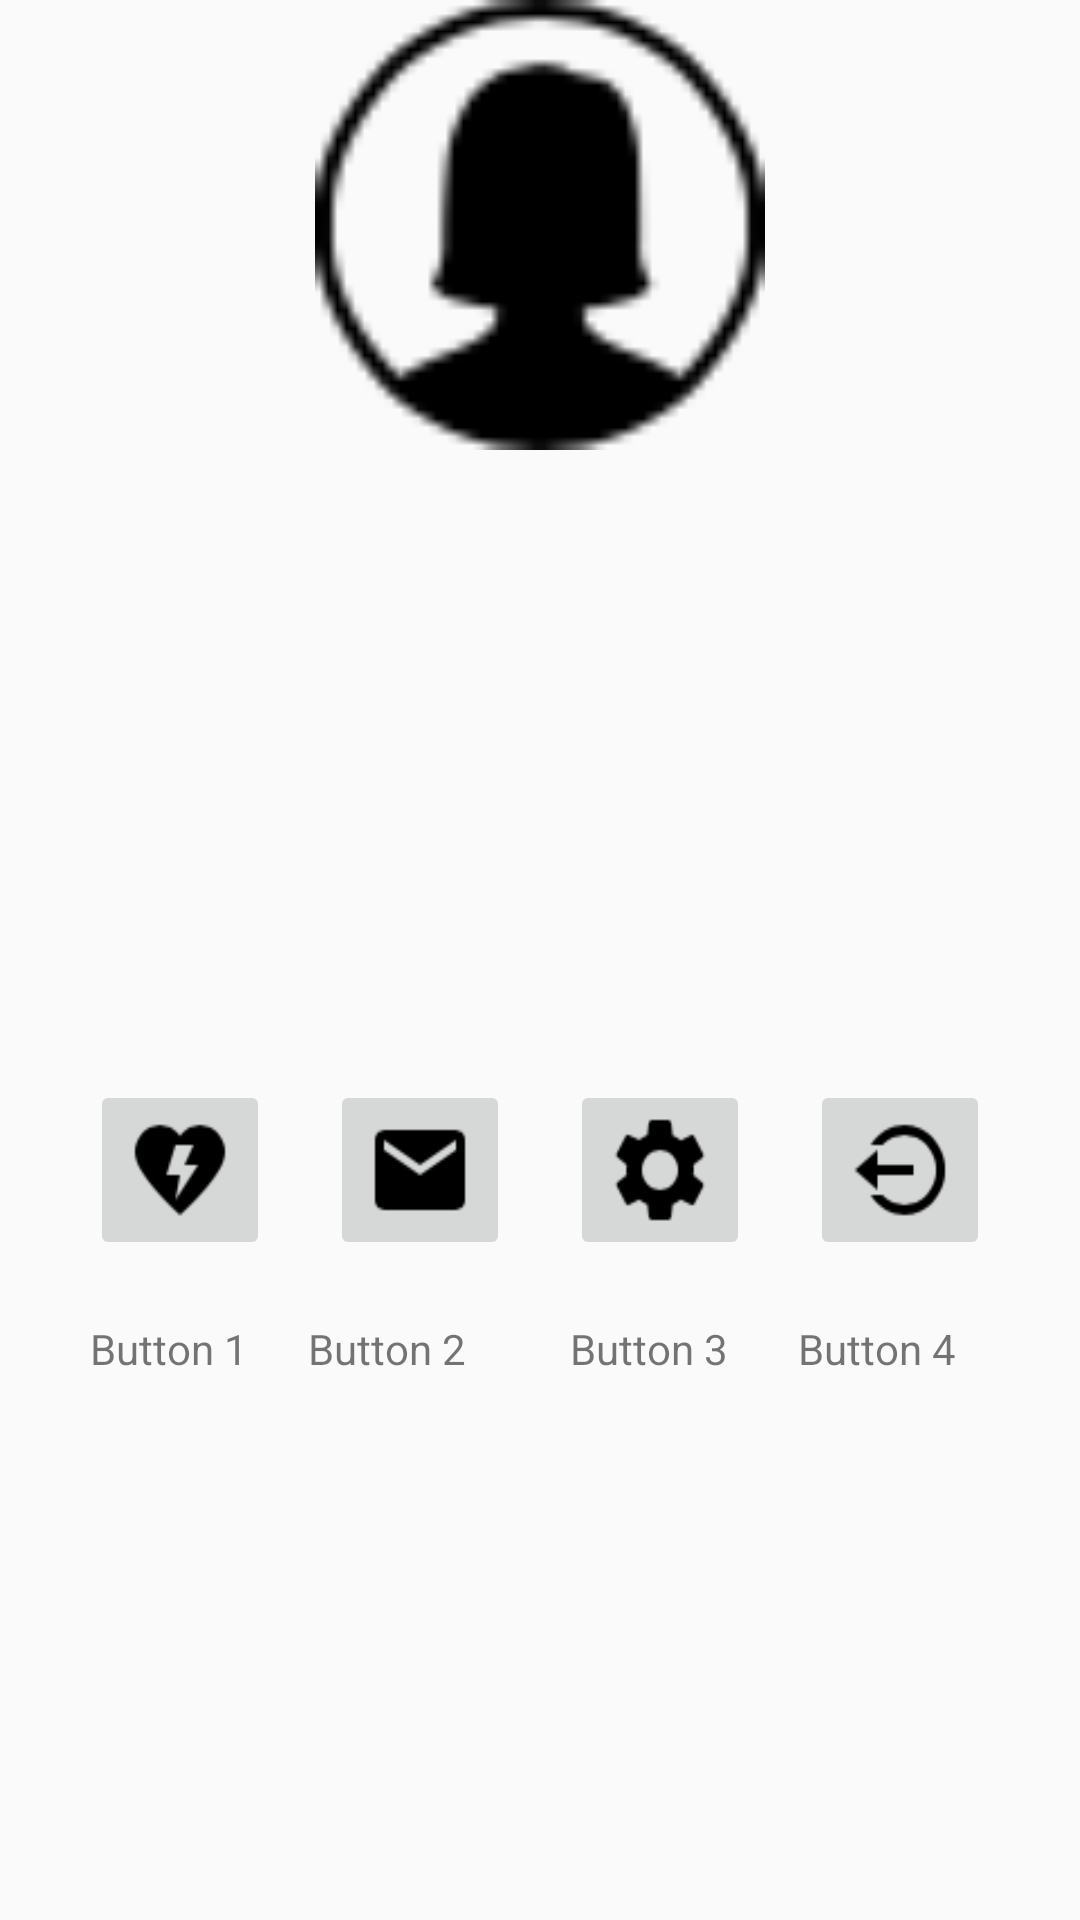

Write the Android layout XML for this screen, with the resource values it uses.
<!-- AndroidManifest.xml: application theme AppTheme -->
<!-- res/layout/activity_profile.xml -->
<?xml version="1.0" encoding="utf-8"?>
<android.support.v4.widget.DrawerLayout xmlns:android="http://schemas.android.com/apk/res/android"
    xmlns:tools="http://schemas.android.com/tools"
    android:id="@+id/DrawerLayout"
    android:layout_width="match_parent"
    android:layout_height="match_parent"
    android:elevation="7dp">

    <include layout="@layout/profile_content"></include>
    <android.support.design.widget.NavigationView
        android:id="@+id/nav_view"
        android:background="@color/navi_second_color"
        android:layout_width="match_parent"
        android:layout_height="match_parent"
        android:layout_gravity="start"
        android:fitsSystemWindows="false">

        <android.support.v4.widget.NestedScrollView
            android:layout_width="match_parent"
            android:layout_height="wrap_content">

            <LinearLayout
                android:layout_width="match_parent"
                android:layout_height="wrap_content"
                android:orientation="vertical">

                <include layout="@layout/nav_header_navi" />

                <android.support.v7.widget.RecyclerView
                    android:id="@+id/RecyclerView"
                    android:layout_width="280dp"
                    android:layout_height="match_parent"
                    android:nestedScrollingEnabled="false"
                    tools:targetApi="lollipop" />

            </LinearLayout>
        </android.support.v4.widget.NestedScrollView>
    </android.support.design.widget.NavigationView>
</android.support.v4.widget.DrawerLayout>
<!-- res/layout/profile_content.xml (included above) -->
<?xml version="1.0" encoding="utf-8"?>
<RelativeLayout xmlns:android="http://schemas.android.com/apk/res/android"
    android:layout_width="match_parent"
    android:layout_height="match_parent">

    <ImageView
        android:id="@+id/profileImage"
        android:layout_width="@dimen/profile_image_size"
        android:layout_height="@dimen/profile_image_size"
        android:layout_centerHorizontal="true"
        android:layout_marginBottom="@dimen/white_space"
        android:src="@drawable/femaleprofile" />

    <RelativeLayout
        android:id="@+id/imageButtonContainer"
        android:layout_width="match_parent"
        android:layout_height="wrap_content"
        android:layout_below="@id/profileImage"
        android:gravity="center_horizontal"
        android:orientation="horizontal">

        <ImageButton
            android:id="@+id/imageButtonRow1"
            android:layout_width="@dimen/image_btn_size"
            android:layout_height="@dimen/image_btn_size"
            android:layout_marginBottom="@dimen/profile_margins"
            android:layout_marginLeft="@dimen/profile_margins"
            android:layout_marginRight="@dimen/profile_margins"
            android:layout_marginTop="@dimen/profile_margins"
            android:scaleType="fitXY"
            android:src="@drawable/hearticon" />


        <TextView
            android:id="@+id/buttonText1"
            android:layout_width="wrap_content"
            android:layout_height="wrap_content"
            android:layout_below="@id/imageButtonRow1"
            android:layout_marginBottom="@dimen/profile_margins"
            android:layout_marginLeft="@dimen/profile_margins"
            android:layout_marginRight="@dimen/profile_margins"
            android:layout_marginTop="@dimen/profile_margins"
            android:text="Button 1" />

        <ImageButton
            android:id="@+id/imageButtonRow2"
            android:layout_width="@dimen/image_btn_size"
            android:layout_height="@dimen/image_btn_size"
            android:layout_marginBottom="@dimen/profile_margins"
            android:layout_marginLeft="@dimen/profile_margins"
            android:layout_marginRight="@dimen/profile_margins"
            android:layout_marginTop="@dimen/profile_margins"
            android:layout_toRightOf="@id/imageButtonRow1"
            android:scaleType="fitXY"
            android:src="@drawable/messageicon" />


        <TextView
            android:id="@+id/buttonText2"
            android:layout_width="wrap_content"
            android:layout_height="wrap_content"
            android:layout_below="@id/imageButtonRow2"
            android:layout_marginBottom="@dimen/profile_margins"
            android:layout_marginLeft="@dimen/profile_margins"
            android:layout_marginRight="@dimen/profile_margins"
            android:layout_marginTop="@dimen/profile_margins"
            android:layout_toRightOf="@id/buttonText1"
            android:text="Button 2" />

        <ImageButton
            android:id="@+id/imageButtonRow3"
            android:layout_width="@dimen/image_btn_size"
            android:layout_height="@dimen/image_btn_size"
            android:layout_marginBottom="@dimen/profile_margins"
            android:layout_marginLeft="@dimen/profile_margins"
            android:layout_marginRight="@dimen/profile_margins"
            android:layout_marginTop="@dimen/profile_margins"
            android:layout_toRightOf="@id/imageButtonRow2"
            android:scaleType="fitXY"
            android:src="@drawable/settingsicon" />

        <TextView
            android:id="@+id/buttonText3"
            android:layout_width="wrap_content"
            android:layout_height="wrap_content"
            android:layout_below="@id/imageButtonRow3"
            android:layout_marginBottom="@dimen/profile_margins"
            android:layout_marginLeft="@dimen/profile_margins"
            android:layout_marginRight="@dimen/profile_margins"
            android:layout_marginTop="@dimen/profile_margins"
            android:layout_toRightOf="@id/imageButtonRow2"
            android:text="Button 3 " />

        <ImageButton
            android:id="@+id/imageButtonRow4"
            android:layout_width="@dimen/image_btn_size"
            android:layout_height="@dimen/image_btn_size"
            android:layout_marginBottom="@dimen/profile_margins"
            android:layout_marginLeft="@dimen/profile_margins"
            android:layout_marginRight="@dimen/profile_margins"
            android:layout_marginTop="@dimen/profile_margins"
            android:layout_toRightOf="@id/imageButtonRow3"
            android:scaleType="fitXY"
            android:src="@drawable/logout" />

        <TextView
            android:id="@+id/buttonText4"
            android:layout_width="wrap_content"
            android:layout_height="wrap_content"
            android:layout_below="@id/imageButtonRow4"
            android:layout_marginBottom="@dimen/profile_margins"
            android:layout_marginLeft="@dimen/profile_margins"
            android:layout_marginRight="@dimen/profile_margins"
            android:layout_marginTop="@dimen/profile_margins"
            android:layout_toRightOf="@id/buttonText3"
            android:text="Button 4" />

    </RelativeLayout>


</RelativeLayout>
<!-- res/layout/nav_header_navi.xml (included above) -->
<?xml version="1.0" encoding="utf-8"?>
<LinearLayout xmlns:android="http://schemas.android.com/apk/res/android"
    android:layout_width="match_parent"
    android:id="@+id/navi_Header"
    android:layout_height="@dimen/header_height"
    android:background="@color/navi_color"
    android:orientation="vertical">
<ImageView
    android:id="@+id/header_icon"
    android:layout_width="match_parent"
    android:layout_height="match_parent" />
</LinearLayout>
<!-- resources referenced by this layout -->
<resources>
  <color name="navi_color">#FF00FFFF</color>
  <color name="navi_second_color">#FFF5F500</color>
  <dimen name="header_height">200dp</dimen>
  <dimen name="image_btn_size">60dp</dimen>
  <dimen name="profile_image_size">150dp</dimen>
  <dimen name="profile_margins">10dp</dimen>
  <dimen name="white_space">200dp</dimen>
  <!-- drawable femaleprofile: png bitmap (drawable, 1401 bytes) -->
  <!-- drawable hearticon: png bitmap (drawable, 843 bytes) -->
  <!-- drawable logout: png bitmap (drawable, 675 bytes) -->
  <!-- drawable messageicon: png bitmap (drawable, 523 bytes) -->
  <!-- drawable settingsicon: png bitmap (drawable, 872 bytes) -->
  <style name="AppTheme" parent="Theme.AppCompat.Light.DarkActionBar">
          
          <item name="colorPrimary">@color/colorPrimary</item>
          <item name="colorPrimaryDark">@color/colorPrimaryDark</item>
          <item name="colorAccent">@color/colorAccent</item>
      </style>
  <color name="colorPrimary">#3F51B5</color>
  <color name="colorPrimaryDark">#303F9F</color>
  <color name="colorAccent">#FF4081</color>
</resources>
